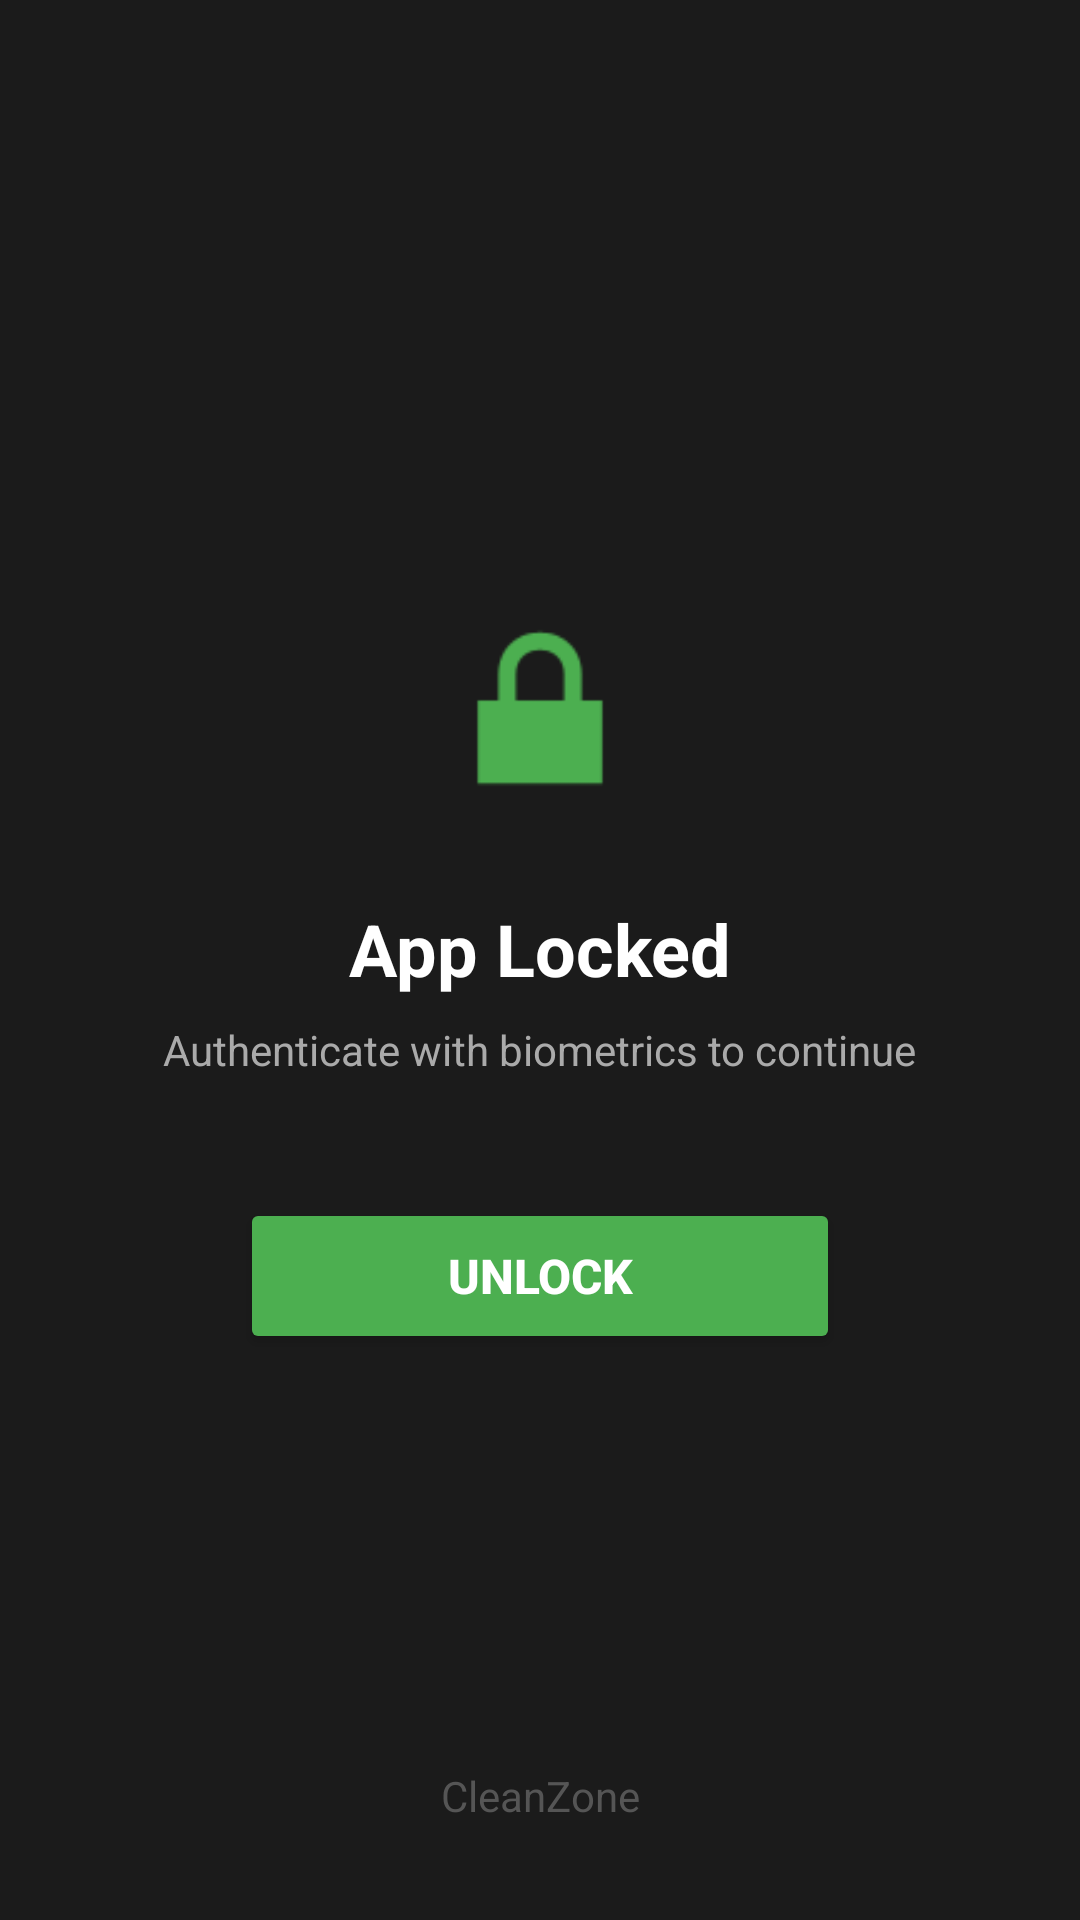

The Android layout XML behind this screen, and the referenced resources:
<!-- AndroidManifest.xml: activity theme Theme.CleanZone.NoActionBar -->
<!-- res/layout/activity_biometric_lock.xml -->
<?xml version="1.0" encoding="utf-8"?>
<androidx.constraintlayout.widget.ConstraintLayout xmlns:android="http://schemas.android.com/apk/res/android"
    xmlns:app="http://schemas.android.com/apk/res-auto"
    android:layout_width="match_parent"
    android:layout_height="match_parent"
    android:background="#1B1B1B">

    
    <ImageView
        android:id="@+id/iv_lock_icon"
        android:layout_width="80dp"
        android:layout_height="80dp"
        android:src="@android:drawable/ic_lock_lock"
        android:contentDescription="Lock icon"
        android:tint="#4CAF50"
        app:layout_constraintTop_toTopOf="parent"
        app:layout_constraintBottom_toBottomOf="parent"
        app:layout_constraintStart_toStartOf="parent"
        app:layout_constraintEnd_toEndOf="parent"
        app:layout_constraintVertical_bias="0.35" />

    
    <TextView
        android:id="@+id/tv_lock_title"
        android:layout_width="wrap_content"
        android:layout_height="wrap_content"
        android:text="App Locked"
        android:textSize="24sp"
        android:textStyle="bold"
        android:textColor="#FFFFFF"
        android:layout_marginTop="24dp"
        app:layout_constraintTop_toBottomOf="@id/iv_lock_icon"
        app:layout_constraintStart_toStartOf="parent"
        app:layout_constraintEnd_toEndOf="parent" />

    
    <TextView
        android:id="@+id/tv_lock_subtitle"
        android:layout_width="wrap_content"
        android:layout_height="wrap_content"
        android:text="Authenticate with biometrics to continue"
        android:textSize="14sp"
        android:textColor="#AAAAAA"
        android:layout_marginTop="8dp"
        app:layout_constraintTop_toBottomOf="@id/tv_lock_title"
        app:layout_constraintStart_toStartOf="parent"
        app:layout_constraintEnd_toEndOf="parent" />

    
    <Button
        android:id="@+id/btn_unlock"
        android:layout_width="200dp"
        android:layout_height="52dp"
        android:text="UNLOCK"
        android:textSize="16sp"
        android:textStyle="bold"
        android:textColor="#FFFFFF"
        android:backgroundTint="#4CAF50"
        android:layout_marginTop="40dp"
        app:cornerRadius="12dp"
        app:layout_constraintTop_toBottomOf="@id/tv_lock_subtitle"
        app:layout_constraintStart_toStartOf="parent"
        app:layout_constraintEnd_toEndOf="parent" />

    
    <TextView
        android:layout_width="wrap_content"
        android:layout_height="wrap_content"
        android:text="CleanZone"
        android:textSize="14sp"
        android:textColor="#555555"
        android:layout_marginBottom="32dp"
        app:layout_constraintBottom_toBottomOf="parent"
        app:layout_constraintStart_toStartOf="parent"
        app:layout_constraintEnd_toEndOf="parent" />

</androidx.constraintlayout.widget.ConstraintLayout>
<!-- resources referenced by this layout -->
<resources>
  <style name="Theme.CleanZone.NoActionBar">
          <item name="windowActionBar">false</item>
          <item name="windowNoTitle">true</item>
      </style>
</resources>
